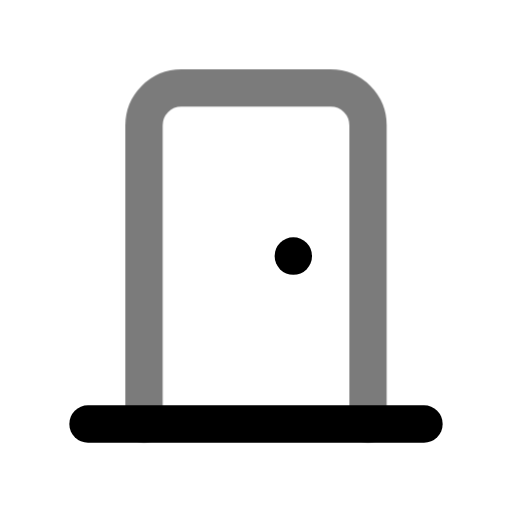
t = 0.00 s
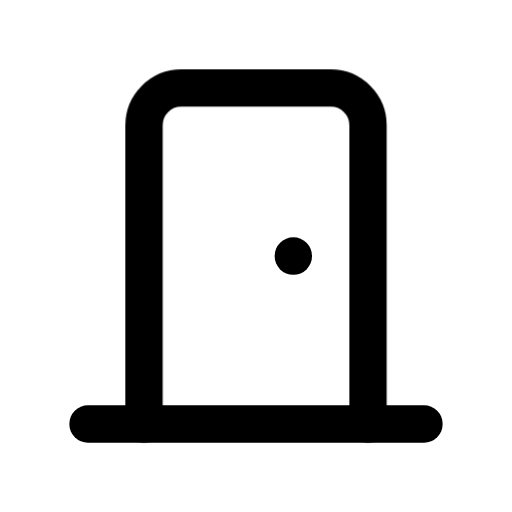
t = 0.70 s
t = 1.14 s: frame unchanged from t = 0.70 s, image omitted
t = 1.64 s: frame unchanged from t = 0.70 s, image omitted
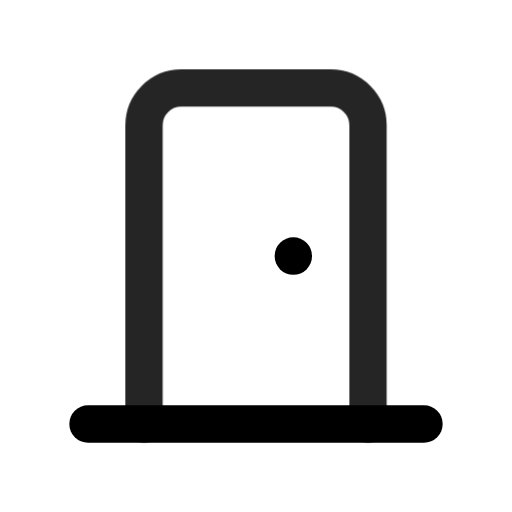
t = 2.16 s
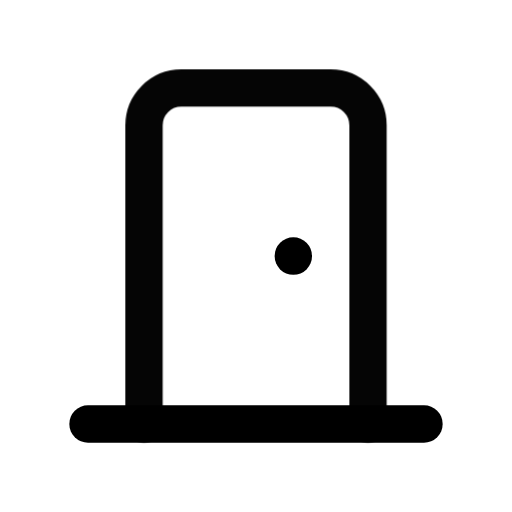
t = 2.95 s

The animated SVG that drew these frames (rendered in a browser with its animation timeline set to each time). Animation: 1 CSS @keyframes rule; one cycle of 3.35 s, repeats indefinitely.

<svg xmlns="http://www.w3.org/2000/svg" width="24" height="24" fill="none" stroke="currentColor" stroke-linecap="round" stroke-linejoin="round" stroke-width="2" viewBox="0 0 24 24">
    <!-- Generated by scripts/icon-expansion/generate.mjs -->
    <!-- Adapted from Tabler Icons 3.34.1.
MIT License

Copyright (c) 2020-2024 Paweł Kuna

Permission is hereby granted, free of charge, to any person obtaining a copy
of this software and associated documentation files (the "Software"), to deal
in the Software without restriction, including without limitation the rights
to use, copy, modify, merge, publish, distribute, sublicense, and/or sell
copies of the Software, and to permit persons to whom the Software is
furnished to do so, subject to the following conditions:

The above copyright notice and this permission notice shall be included in all
copies or substantial portions of the Software.

THE SOFTWARE IS PROVIDED "AS IS", WITHOUT WARRANTY OF ANY KIND, EXPRESS OR
IMPLIED, INCLUDING BUT NOT LIMITED TO THE WARRANTIES OF MERCHANTABILITY,
FITNESS FOR A PARTICULAR PURPOSE AND NONINFRINGEMENT. IN NO EVENT SHALL THE
AUTHORS OR COPYRIGHT HOLDERS BE LIABLE FOR ANY CLAIM, DAMAGES OR OTHER
LIABILITY, WHETHER IN AN ACTION OF CONTRACT, TORT OR OTHERWISE, ARISING FROM,
OUT OF OR IN CONNECTION WITH THE SOFTWARE OR THE USE OR OTHER DEALINGS IN THE
SOFTWARE. -->
    <style>
        @media (prefers-reduced-motion: no-preference) {
            @keyframes ira-exp-pulse { 0%, 100% { opacity: 1; } 22% { opacity: .45; } 40% { opacity: 1; } }
            [data-ira-motion="door"] { transform-box: fill-box; transform-origin: center; animation: ira-exp-pulse 2.65s ease-in-out -0.7s infinite; }
        }
    </style>
    <g transform="translate(1.5 1.5) scale(.875)"><path d="M14 12v.01"/><path d="M3 21h18"/></g>
    <g data-ira-motion="door"><g transform="translate(1.5 1.5) scale(.875)"><path d="M6 21v-16a2 2 0 0 1 2 -2h8a2 2 0 0 1 2 2v16"/></g></g>
</svg>
